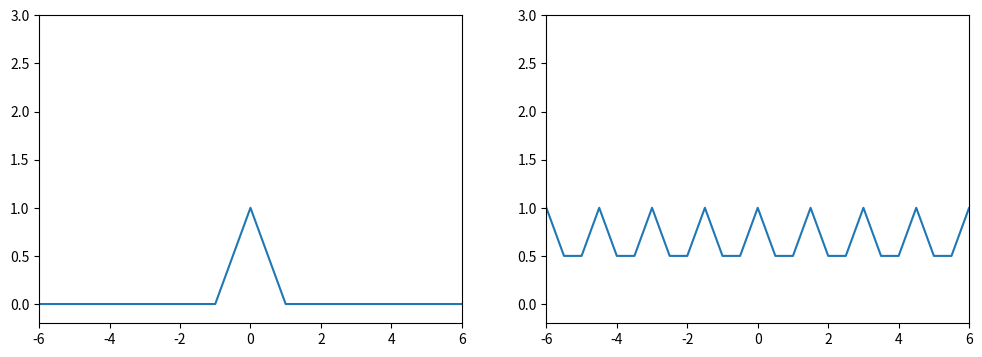

Reproduce this figure in Python.
import numpy as np
import matplotlib.pyplot as plt

f = lambda x: np.where(x<=-1, 0, np.where(x<0, x+1, np.where(x<1, 1-x, 0)))
x = np.arange(-10, 10, .1)
y = f(x)

fig = plt.figure(figsize=(12,4), dpi=60)
ax1, ax2 = fig.subplots(1, 2)
ax1.set_ylim(-.2, 3)
ax1.set_xlim(-6, 6)
ax1.plot(x, y)

def periodization(f, T, times):
    limit = np.floor(T*times/2)
    x = np.arange(-limit, limit, .1)
    sumY = 0
    for n in np.arange(times):
        sumY = sumY + f(x-T*n)
        if n != 0:
            sumY = sumY + f(x+T*n)
    return x, sumY

x, y = periodization(f, 1.5, 10)
ax2.set_ylim(-.2, 3)
ax2.set_xlim(-6, 6)
ax2.plot(x, y)


plt.show()
fig.savefig("periodization.png")
